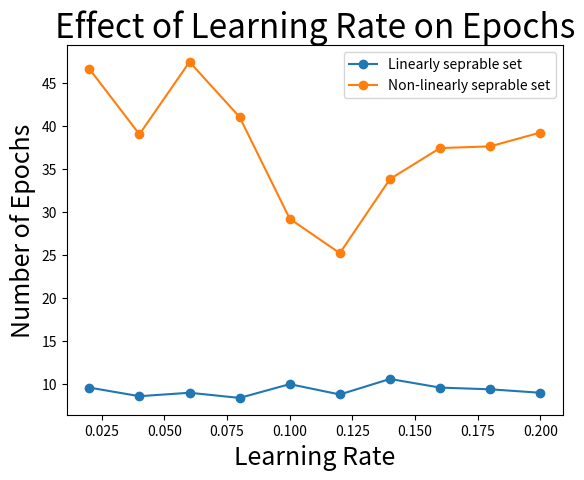

Generate this figure with matplotlib:
import numpy as np
import matplotlib.pyplot as plt

def partOne():
	xRed = [-.23, -.11, .23, -.14]
	yRed = [.32, .48, .90, .83]
	plt.plot(xRed, yRed, 'ro')

	xBlue = [.36, .44, .13, .25]
	yBlue = [.61, .67, -.12, -.13]
	plt.plot(xBlue, yBlue, 'bo')

	plt.title("Linearly Seprable Points", fontsize=24)

	for i in range(len(xRed)):
		plt.text(xRed[i] + -0.06, yRed[i] - 0.05, "(" + str(xRed[i]) + ", " + str(yRed[i]) + ")")
		if i == 2:
			plt.text(xBlue[i] + -0.1, yBlue[i] - 0.05, "(" + str(xBlue[i]) + ", " + str(yBlue[i]) + ")")
		else:
			plt.text(xBlue[i] + -0.06, yBlue[i] - 0.05, "(" + str(xBlue[i]) + ", " + str(yBlue[i]) + ")")
	
	xLine = []
	yLine = []
	for i in range(-3, 11):
		x = i / 10.0
		xLine.append(x)
		yLine.append((17.0/5.0) * x)
	plt.plot(xLine, yLine)

	plt.xlabel("x", fontsize=18)
	plt.ylabel("y", fontsize=18)
	plt.axis([-.3, .6, -.2, 1])
	plt.show()

def nonLinSepPoints():
	xRed = [.15, -.14, -.18, .15]
	yRed = [-.32, .13 , -.15, .17]
	plt.plot(xRed, yRed, 'ro')

	xBlue = [.15, -.16, .15, -.18]
	yBlue = [-.50, -.35, -.11, -.25]
	plt.plot(xBlue, yBlue, 'bo')

	for i in range(len(xRed)):
		plt.text(xRed[i] + -0.06, yRed[i] - 0.05, "(" + str(xRed[i]) + ", " + str(yRed[i]) + ")")
		if i == 2:
			plt.text(xBlue[i] + -0.1, yBlue[i] - 0.05, "(" + str(xBlue[i]) + ", " + str(yBlue[i]) + ")")
		else:
			plt.text(xBlue[i] + -0.06, yBlue[i] - 0.05, "(" + str(xBlue[i]) + ", " + str(yBlue[i]) + ")")

	xLine = []
	yLine = []
	for i in range(-7, 11):
		x = i / 10.0
		xLine.append(x)
		yLine.append((33.0/161.0) * x)
	plt.plot(xLine, yLine)

	plt.title("Non-linearly Seprable Points", fontsize=24)
	plt.xlabel("x", fontsize=18)
	plt.ylabel("y", fontsize=18)
	plt.axis([-.5, .5, -.6, .5])
	plt.show()

def partLearningRate():
	learningRate = [.02, .04, .06, .08, .1, .12, .14, .16, .18, .2]

	# linearly seprable	
	linSepEpochs = [9.6, 8.6, 9, 8.4, 10, 8.8, 10.6, 9.6, 9.4, 9]
	plt.plot(learningRate, linSepEpochs, "o-", label = "Linearly seprable set")

	# non-linearly seprable
	nonLinSepEpochs = [46.6, 39, 47.4, 41, 29.2, 25.2, 33.8, 37.4, 37.6, 39.2]
	plt.plot(learningRate, nonLinSepEpochs, "o-", label = "Non-linearly seprable set")

	plt.legend()

	plt.title("Effect of Learning Rate on Epochs", fontsize=24)
	plt.xlabel("Learning Rate", fontsize=18)
	plt.ylabel("Number of Epochs", fontsize=18)
	plt.show()

def main():
	#nonLinSepPoints()
	#partOne()
	partLearningRate()

if __name__ == "__main__":
	main()
